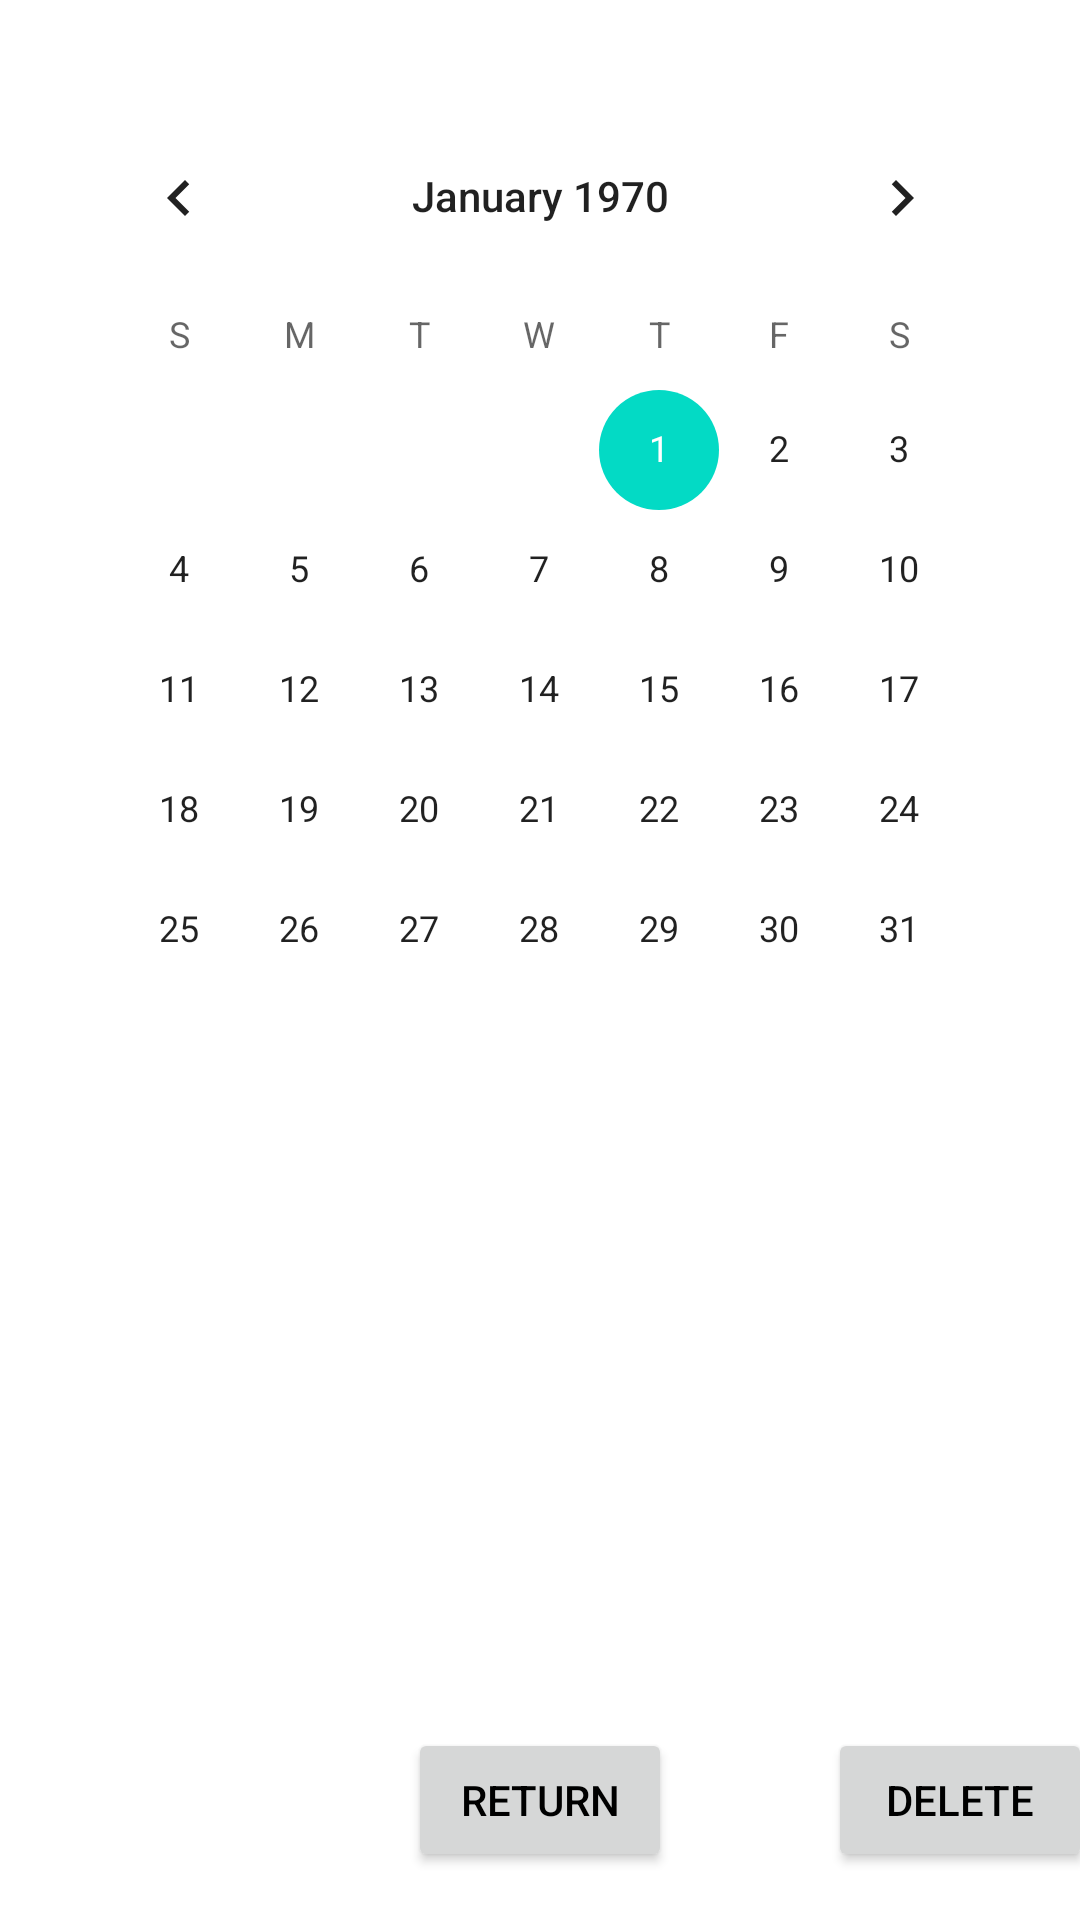

Reconstruct the res/layout file that produces this screen, plus the resources it refers to.
<!-- AndroidManifest.xml: application theme Theme.PersonalCounter -->
<!-- res/layout/activity_statistic.xml -->
<?xml version="1.0" encoding="utf-8"?>
<androidx.constraintlayout.widget.ConstraintLayout xmlns:android="http://schemas.android.com/apk/res/android"
    xmlns:app="http://schemas.android.com/apk/res-auto"
    xmlns:tools="http://schemas.android.com/tools"
    android:layout_width="match_parent"
    android:layout_height="match_parent"
    tools:context=".StatisticActivity">

    <TextView
        android:id="@+id/monthText"
        android:layout_width="153dp"
        android:layout_height="29dp"
        android:layout_marginTop="24dp"
        android:textSize="16sp"
        app:layout_constraintEnd_toEndOf="parent"
        app:layout_constraintHorizontal_bias="0.937"
        app:layout_constraintStart_toStartOf="parent"
        app:layout_constraintTop_toBottomOf="@+id/calendarView1" />

    <Button
        android:id="@+id/returnButton"
        android:layout_width="wrap_content"
        android:layout_height="wrap_content"
        android:onClick="Return"
        android:text="@string/Return"
        app:layout_constraintBottom_toBottomOf="parent"
        app:layout_constraintEnd_toEndOf="parent"
        app:layout_constraintStart_toStartOf="parent"
        app:layout_constraintTop_toTopOf="parent"
        app:layout_constraintVertical_bias="0.973" />

    <CalendarView
        android:id="@+id/calendarView1"
        android:layout_width="321dp"
        android:layout_height="317dp"
        android:layout_marginTop="32dp"
        app:layout_constraintEnd_toEndOf="parent"
        app:layout_constraintStart_toStartOf="parent"
        app:layout_constraintTop_toTopOf="parent" />

    <TextView
        android:id="@+id/textSum"
        android:layout_width="155dp"
        android:layout_height="58dp"
        android:layout_marginTop="8dp"
        android:textSize="16sp"
        app:layout_constraintEnd_toEndOf="parent"
        app:layout_constraintHorizontal_bias="0.179"
        app:layout_constraintStart_toStartOf="parent"
        app:layout_constraintTop_toBottomOf="@+id/timeScrollView" />

    <ScrollView
        android:id="@+id/timeScrollView"
        android:layout_width="160dp"
        android:layout_height="235dp"
        android:layout_marginTop="24dp"
        android:fillViewport="true"
        android:scrollbars="vertical"
        app:layout_constraintEnd_toEndOf="parent"
        app:layout_constraintHorizontal_bias="0.185"
        app:layout_constraintStart_toStartOf="parent"
        app:layout_constraintTop_toBottomOf="@+id/calendarView1">

        <TextView
            android:id="@+id/textStats"
            android:layout_width="fill_parent"
            android:layout_height="wrap_content"
            android:textSize="16sp" />
    </ScrollView>

    <ScrollView
        android:id='@+id/daysScrollView'
        android:layout_width="126dp"
        android:layout_height="197dp"
        android:layout_marginTop="64dp"
        android:fillViewport="true"
        android:scrollbars="vertical"
        app:layout_constraintEnd_toEndOf="parent"
        app:layout_constraintHorizontal_bias="0.849"
        app:layout_constraintStart_toStartOf="parent"
        app:layout_constraintTop_toBottomOf="@+id/calendarView1">

        <TextView
            android:id="@+id/textDays"
            android:layout_width="fill_parent"
            android:layout_height="wrap_content"
            android:textSize="16sp" />
    </ScrollView>

    <Button
        android:id="@+id/deleteButton"
        android:layout_width="wrap_content"
        android:layout_height="wrap_content"
        android:layout_marginStart="52dp"
        android:onClick="DeleteFunc"
        android:text="Delete"
        app:layout_constraintBottom_toBottomOf="parent"
        app:layout_constraintEnd_toEndOf="parent"
        app:layout_constraintHorizontal_bias="0.058"
        app:layout_constraintStart_toEndOf="@+id/returnButton"
        app:layout_constraintTop_toTopOf="parent"
        app:layout_constraintVertical_bias="0.973" />


</androidx.constraintlayout.widget.ConstraintLayout>
<!-- resources referenced by this layout -->
<resources>
  <string name="Return">Return</string>
  <style name="Theme.PersonalCounter" parent="Theme.MaterialComponents.DayNight.NoActionBar">
          
          <item name="colorPrimary">@color/purple_500</item>
          <item name="colorPrimaryVariant">@color/purple_700</item>
          <item name="colorOnPrimary">@color/white</item>
          
          <item name="colorSecondary">@color/teal_200</item>
          <item name="colorSecondaryVariant">@color/teal_700</item>
          <item name="colorOnSecondary">@color/black</item>
          
          <item name="android:statusBarColor">?attr/colorPrimaryVariant</item>
          
          <item name="android:textColor">@color/black</item>
      </style>
  <!-- not gathered from this repository: default colours our renderer supplied (Android Studio template values) -->
  <color name="purple_500">#FF6200EE</color>
  <color name="purple_700">#FF3700B3</color>
  <color name="teal_200">#FF03DAC5</color>
  <color name="teal_700">#FF018786</color>
  <color name="black">#FF000000</color>
  <color name="white">#FFFFFFFF</color>
</resources>
